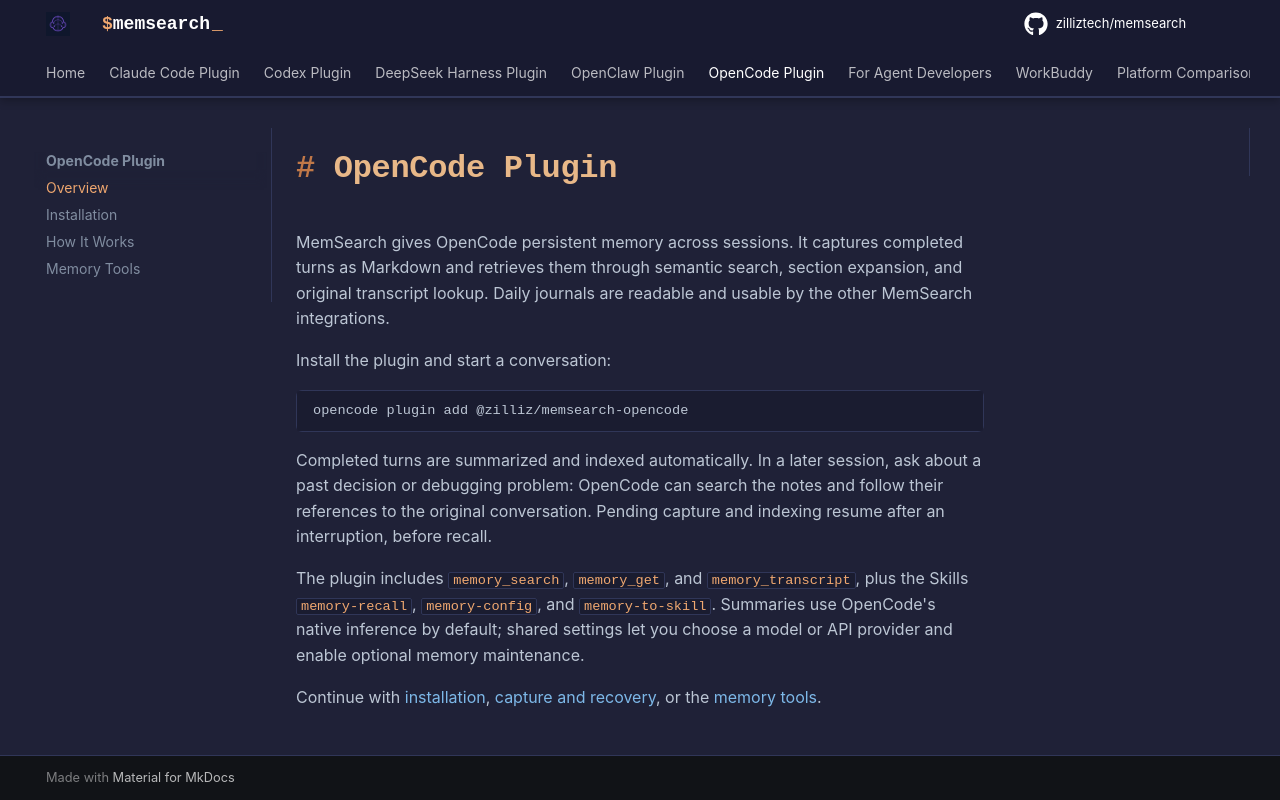

repository: AfonsoZhang/memsearch · page: platforms/opencode/index.html · generator: mkdocs

# OpenCode Plugin

MemSearch gives OpenCode persistent memory across sessions. It captures completed turns as Markdown and retrieves them through semantic search, section expansion, and original transcript lookup. Daily journals are readable and usable by the other MemSearch integrations.

Install the plugin and start a conversation:

```bash
opencode plugin add @zilliz/memsearch-opencode
```

Completed turns are summarized and indexed automatically. In a later session, ask about a past decision or debugging problem: OpenCode can search the notes and follow their references to the original conversation. Pending capture and indexing resume after an interruption, before recall.

The plugin includes `memory_search`, `memory_get`, and `memory_transcript`, plus the Skills `memory-recall`, `memory-config`, and `memory-to-skill`. Summaries use OpenCode's native inference by default; shared settings let you choose a model or API provider and enable optional memory maintenance.

Continue with [installation](installation.md), [capture and recovery](how-it-works.md), or the [memory tools](memory-tools.md).
